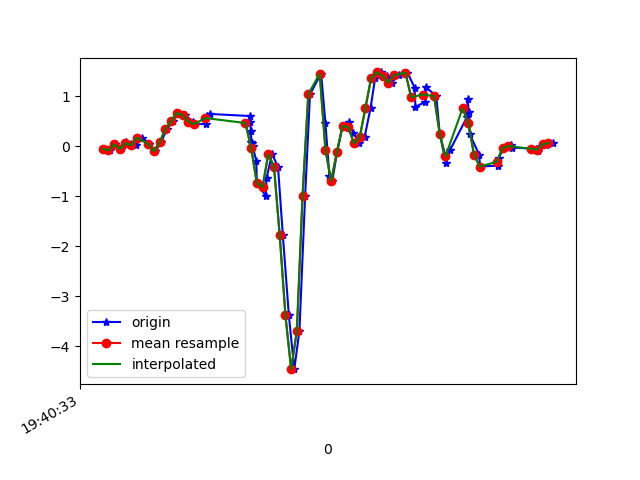

The table this chart was drawn from, first rows:
1617738033661, 433670359536577, -0.049399313, 0.124083385, -0.00967684
1617738033686, 433670378585361, -0.07994, -0.2046, -0.01212
1617738033702, 433670397609361, 0.04223, 0.3403, -0.04389
1617738033723, 433670416658145, -0.05184, 0.07155, -0.001125
1617738033742, 433670435682113, 0.08743, 0.05444, -0.03655
1617738033759, 433670454688401, 0.04101, 0.02268, -0.008455
1617738033778, 433670473708353, 0.02513, -0.1239, -0.01456
1617738033799, 433670492753121, 0.1754, 0.1424, -0.04999
1617738033824, 433670511797857, 0.04345, -0.2217, -0.006012
1617738033845, 433670530817825, -0.09705, -0.1349, -0.07321
1617738033865, 433670549862593, 0.08499, 0.07888, -0.1661
1617738033885, 433670568986748, 0.3489, -0.4159, -0.2125
1617738033907, 433670588029436, 0.504, -0.4636, -0.353
1617738033922, 433670607047324, 0.669, -0.207, -0.4067
1617738033947, 433670626090012, 0.625, -0.824, -0.4128
1617738033978, 433670645107932, 0.4967, -0.7727, -0.535
1617738033983, 433670664123228, 0.4466, -0.5295, -0.5289
1617738034023, 433670683139676, 0.4478, -0.9657, -0.5326
1617738034026, 433670702180956, 0.6042, -0.8851, -0.6132
1617738034036, 433670721197404, 0.6494, -0.7189, -0.5949
1617738034175, 433670740238652, 0.6079, -0.8509, -0.5643
1617738034177, 433670759279900, 0.4955, -0.9071, -0.4874
1617738034179, 433670778298076, 0.3, -0.9181, -0.4104
1617738034181, 433670797339356, 0.08133, -0.8777, -0.3041
1617738034182, 433670816355868, -0.005417, -0.8313, -0.2174
1617738034184, 433670835397212, 0.06911, -0.6749, -0.09398
1617738034185, 433670854413788, 0.01047, -0.3939, 0.1101
1617738034198, 433670873451036, -0.2901, -0.1032, 0.4045
1617738034200, 433670892492188, -0.7372, 0.4075, 0.7686
1617738034231, 433670911508572, -0.9914, 1.381, 1.069
1617738034234, 433670930549724, -0.6346, 2.528, 1.244
1617738034253, 433670949566108, -0.152, 3.551, 1.296
1617738034274, 433670968611228, -0.4074, 4.538, 1.372
1617738034291, 433670987627740, -1.779, 5.365, 1.572
1617738034312, 433671006669084, -3.381, 5.657, 1.734
1617738034331, 433671025685532, -4.459, 5.079, 1.648
1617738034349, 433671044726876, -3.693, 4.04, 1.575
1617738034369, 433671063743324, -0.984, 2.934, 1.323
1617738034386, 433671082792988, 1.045, 2.783, 0.8345
1617738034425, 433671101809756, 1.458, 2.902, -0.06832
1617738034440, 433671120851356, 0.4625, 2.02, -0.1221
1617738034454, 433671139868060, -0.6004, 0.8339, -0.1612
1617738034464, 433671158909596, -0.6884, 0.1277, -0.2271
1617738034481, 433671177931036, -0.1129, -0.1435, -0.3212
1617738034500, 433671196972700, 0.41, -0.4391, -0.3432
1617738034522, 433671215989596, 0.4882, -0.8264, -0.3774
1617738034538, 433671235031260, 0.2744, -1.193, -0.3701
1617738034558, 433671254072924, 0.05933, -1.531, -0.3774
1617738034577, 433671273095068, 0.1852, -1.843, -0.4776
1617738034598, 433671292136924, 0.7704, -2.109, -0.5766
1617738034614, 433671311153884, 1.371, -2.163, -0.5472
1617738034633, 433671330195676, 1.48, -2.184, -0.5424
1617738034655, 433671349212636, 1.406, -2.405, -0.5411
1617738034672, 433671368254428, 1.276, -2.58, -0.5692
1617738034696, 433671387217500, 1.423, -2.509, -0.5118
1617738034727, 433671406232796, 1.478, -2.218, -0.4006
1617738034752, 433671425272924, 1.177, -1.898, -0.3762
1617738034755, 433671444288092, 0.7899, -1.741, -0.4153
1617738034789, 433671463303388, 0.8913, -1.506, -0.4593
1617738034792, 433671482360412, 1.185, -1.161, -0.4776
1617738034828, 433671501376092, 1.006, -0.9303, -0.4214
... 22 more rows
